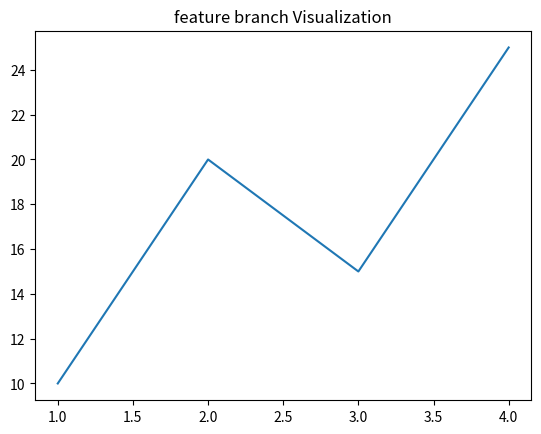

Here is the Python script that generated this plot:
import matplotlib.pyplot as plt

x = [1, 2, 3, 4]
y = [10, 20, 15, 25]

plt.plot(x, y)
plt.title("feature branch Visualization")
plt.show()